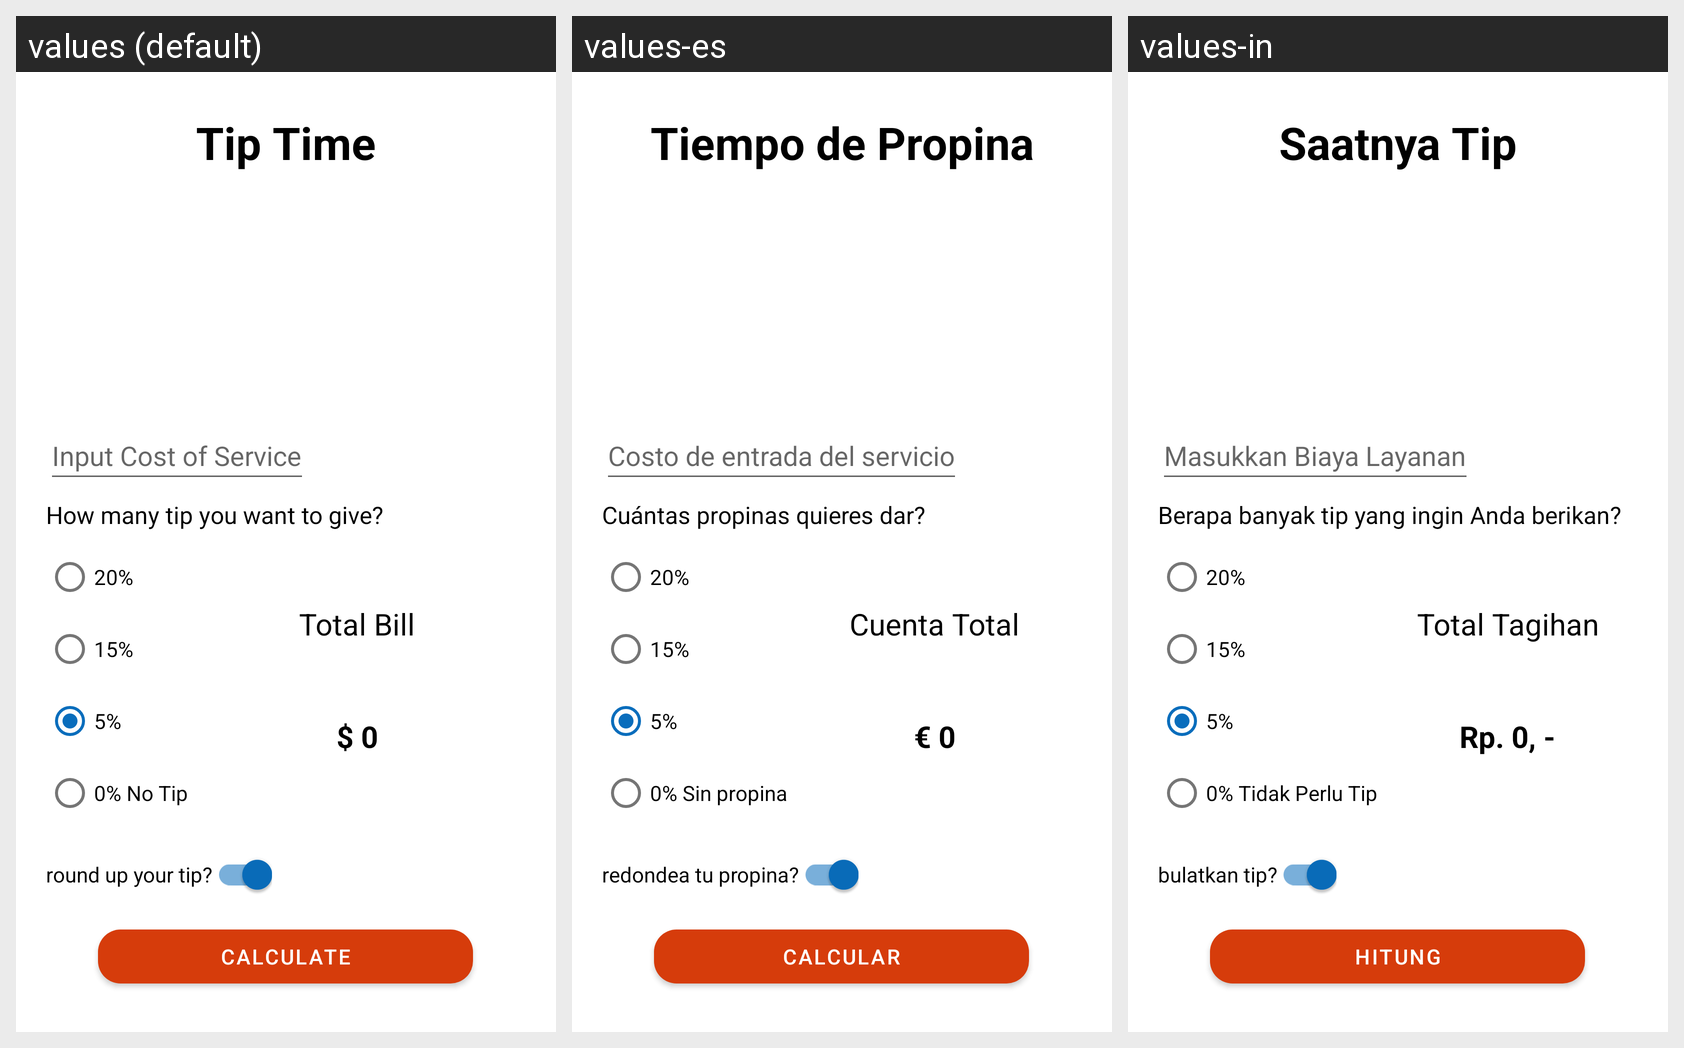

This grid shows one Android layout under several languages. Give, for every string resource on the screen, its name, the default text and each shown locale's text.
Android screen res/layout/activity_main.xml rendered under 3 locales, left to right: values (default), values-es, values-in. Device: Nexus 5 (rendered at 1080×1920; each locale shown at half size, 540×960, under a caption strip naming it); theme Theme.Tip.
Strings drawn on this screen, with the default value and each locale's value (text and hints the layout hard-codes, and strings that could not be matched under every locale, appear in the picture but are not listed):

tip_time
  values: Tip Time
  values-es: Tiempo de Propina
  values-in: Saatnya Tip

cost_of_service
  values: Input Cost of Service
  values-es: Costo de entrada del servicio
  values-in: Masukkan Biaya Layanan

how_was_the_service
  values: How many tip you want to give?
  values-es: Cuántas propinas quieres dar?
  values-in: Berapa banyak tip yang ingin Anda berikan?

twenty_percent
  values: 20%
  values-es: 20%
  values-in: 20%

fifteen_percent
  values: 15%
  values-es: 15%
  values-in: 15%

five_percent
  values: 5%
  values-es: 5%
  values-in: 5%

no_tip
  values: 0% No Tip
  values-es: 0% Sin propina
  values-in: 0% Tidak Perlu Tip

tip_title
  values: Total Bill
  values-es: Cuenta Total
  values-in: Total Tagihan

tip_amount
  values: $ 0
  values-es: € 0
  values-in: Rp. 0, -

round_up_tip
  values: round up your tip?
  values-es: redondea tu propina?
  values-in: bulatkan tip?

calculate
  values: Calculate
  values-es: Calcular
  values-in: Hitung
